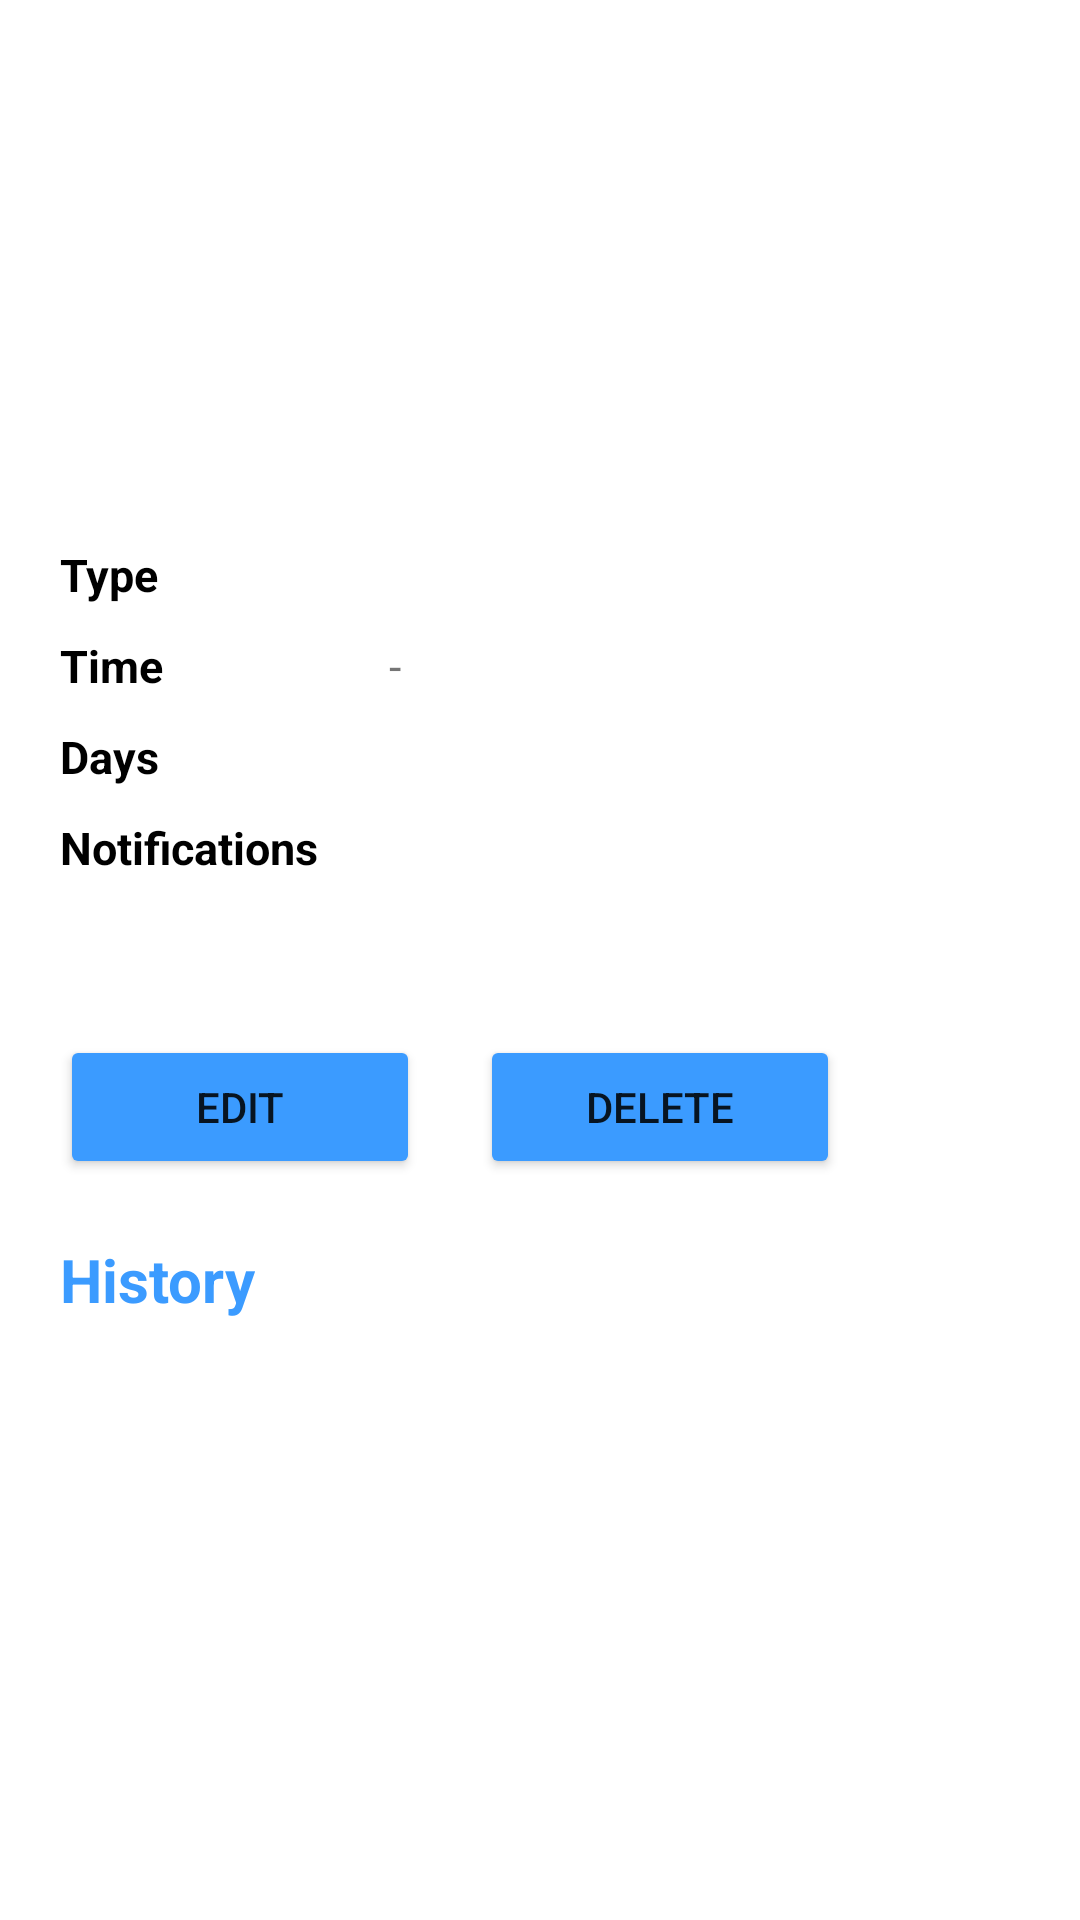

Here is an Android app screen rendered from its layout file. Give the layout XML and the strings, colors and styles it references.
<!-- AndroidManifest.xml: application theme Theme.RoutineTracker -->
<!-- res/layout/fragment_routine_details.xml -->
<ScrollView xmlns:android="http://schemas.android.com/apk/res/android"
        android:layout_width="match_parent"
        android:layout_height="match_parent">

    <LinearLayout
            android:layout_width="match_parent"
            android:layout_height="wrap_content"
            android:orientation="vertical"
            android:paddingStart="20dp"
            android:paddingEnd="20dp"
            android:paddingTop="114dp">

        
        <TextView
                android:layout_width="wrap_content"
                android:layout_height="wrap_content"
                android:id="@+id/details_name"
                android:textSize="28sp"
                android:textStyle="bold"
                android:textColor="#3b9bff"
                android:layout_marginBottom="30dp"/>

        
        <LinearLayout
                android:layout_width="match_parent"
                android:layout_height="wrap_content"
                android:orientation="horizontal"
                android:layout_marginBottom="10dp">
            <TextView
                    android:layout_width="100dp"
                    android:layout_height="wrap_content"
                    android:text="Type"
                    android:textStyle="bold"
                    android:textColor="#000000"
                    android:textSize="15sp"/>

            <TextView
                    android:layout_width="wrap_content"
                    android:layout_height="wrap_content"
                    android:id="@+id/details_type"
                    android:textSize="15sp"/>
        </LinearLayout>

        
        <LinearLayout
                android:layout_width="match_parent"
                android:layout_height="wrap_content"
                android:orientation="horizontal"
                android:layout_marginBottom="10dp">
            <TextView
                    android:layout_width="100dp"
                    android:layout_height="wrap_content"
                    android:text="Time"
                    android:textStyle="bold"
                    android:textColor="#000000"
                    android:textSize="15sp"/>
            <TextView
                    android:layout_width="wrap_content"
                    android:layout_height="wrap_content"
                    android:id="@+id/details_time_start"
                    android:textSize="15sp"
                    android:paddingRight="6dp"/>
            <TextView
                    android:layout_width="wrap_content"
                    android:layout_height="wrap_content"
                    android:text=" - "
                    android:textSize="15sp"/>
            <TextView
                    android:layout_width="wrap_content"
                    android:layout_height="wrap_content"
                    android:id="@+id/details_time_end"
                    android:textSize="15sp"
                    android:paddingRight="6dp"/>
        </LinearLayout>

        
        <LinearLayout
                android:layout_width="match_parent"
                android:layout_height="wrap_content"
                android:orientation="horizontal"
                android:layout_marginBottom="10dp">
            <TextView
                    android:layout_width="100dp"
                    android:layout_height="wrap_content"
                    android:text="Days"
                    android:textStyle="bold"
                    android:textColor="#000000"
                    android:textSize="15sp"/>

            <TextView
                    android:layout_width="wrap_content"
                    android:layout_height="wrap_content"
                    android:id="@+id/details_days"
                    android:textSize="15sp"/>
        </LinearLayout>

        
        <LinearLayout
                android:layout_width="match_parent"
                android:layout_height="wrap_content"
                android:orientation="horizontal"
                android:layout_marginBottom="14dp">
            <TextView
                    android:layout_width="100dp"
                    android:layout_height="wrap_content"
                    android:text="Notifications"
                    android:textStyle="bold"
                    android:textColor="#000000"
                    android:textSize="15sp"/>

            <TextView
                    android:layout_width="wrap_content"
                    android:layout_height="wrap_content"
                    android:id="@+id/details_notif"
                    android:textSize="15sp"/>
        </LinearLayout>

        
        <TextView
                android:layout_width="wrap_content"
                android:layout_height="wrap_content"
                android:id="@+id/details_sugg"
                android:textSize="15sp"
                android:textColor="#3b9bff"
                android:textStyle="bold"
                android:layout_marginBottom="18dp"/>

        
        <LinearLayout
                android:layout_width="match_parent"
                android:layout_height="wrap_content"
                android:orientation="horizontal"
                android:layout_marginBottom="20dp">

            <Button
                    android:layout_width="120dp"
                    android:layout_height="wrap_content"
                    android:id="@+id/details_edit"
                    android:text="Edit"
                    android:layout_marginEnd="10dp"
                    android:backgroundTint="#3b9bff" />

            <Button
                    android:layout_width="120dp"
                    android:layout_height="wrap_content"
                    android:id="@+id/details_delete"
                    android:text="Delete"
                    android:layout_marginStart="10dp"
                    android:backgroundTint="#3b9bff" />

        </LinearLayout>

        
        <TextView
                android:layout_width="wrap_content"
                android:layout_height="wrap_content"
                android:text="History"
                android:textStyle="bold"
                android:textSize="20sp"
                android:textColor="#3b9bff"/>

        <androidx.recyclerview.widget.RecyclerView
                android:id="@+id/recycler_view"
                android:layout_width="match_parent"
                android:layout_height="match_parent"
                android:layout_marginTop="8dp"
                android:paddingBottom="80dp"/>


    </LinearLayout>

</ScrollView>
<!-- resources referenced by this layout -->
<resources>
  <style name="Theme.RoutineTracker" parent="Theme.MaterialComponents.DayNight.DarkActionBar">
          
          <item name="colorPrimary">#3B9BFF</item>
          <item name="colorPrimaryVariant">#2A7BD6</item>
          <item name="colorOnPrimary">@color/white</item>
          
          <item name="colorSecondary">#3B9BFF</item>
          <item name="colorSecondaryVariant">#2A7BD6</item>
          <item name="colorOnSecondary">@color/white</item>
          
          <item name="android:statusBarColor" tools:targetApi="l">?attr/colorPrimaryVariant</item>
          
      </style>
  <!-- not gathered from this repository: default colours our renderer supplied (Android Studio template values) -->
  <color name="white">#FFFFFFFF</color>
</resources>
